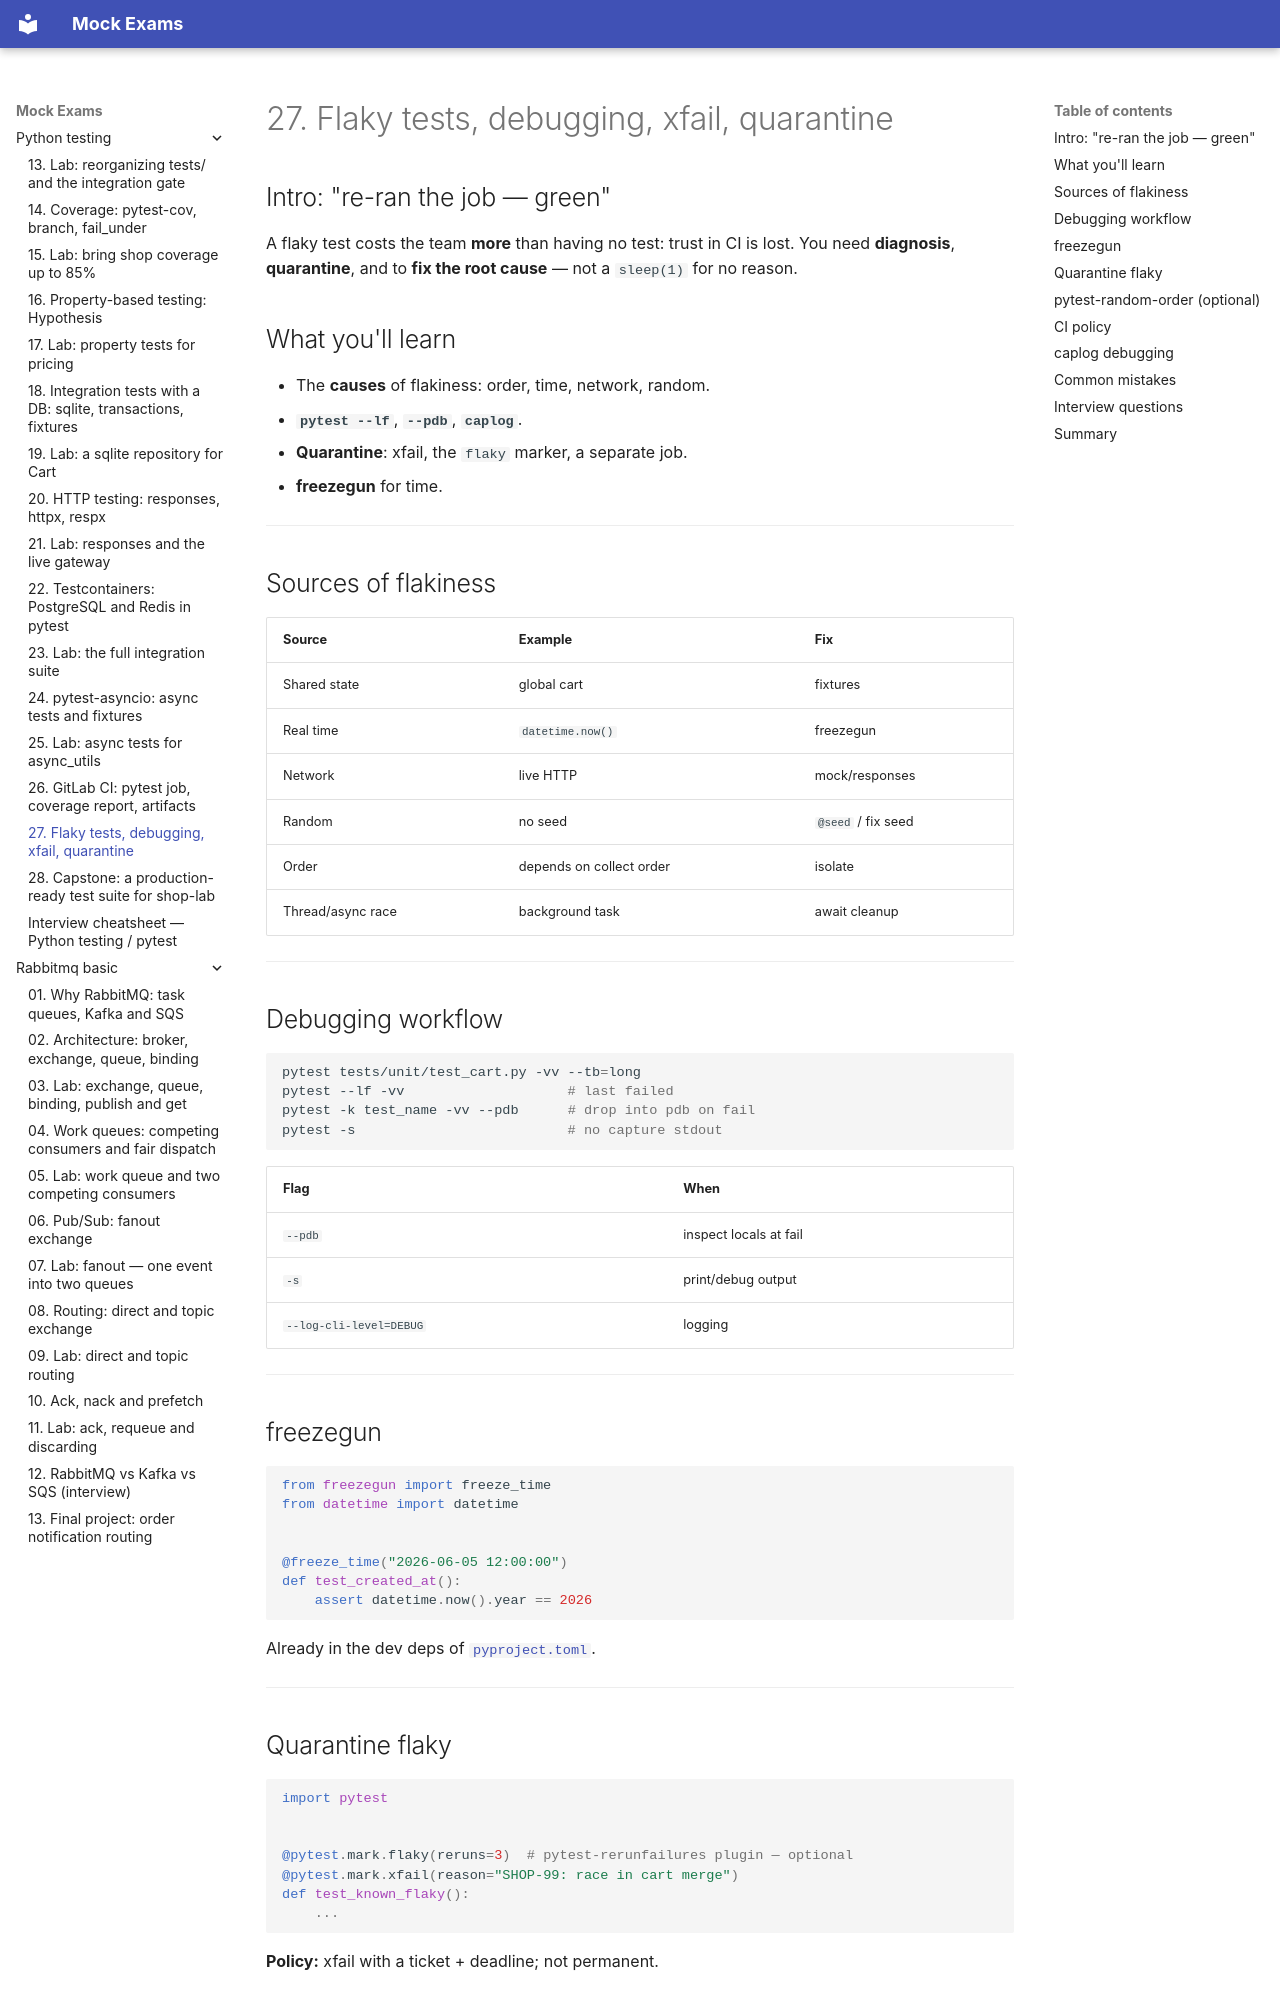

repository: FedorArbuzov/mock-exams · page: python-testing/27-flaky-debugging/index.html · generator: mkdocs

# 27. Flaky tests, debugging, xfail, quarantine

## Intro: "re-ran the job — green"

A flaky test costs the team **more** than having no test: trust in CI is lost. You need **diagnosis**, **quarantine**, and to **fix the root cause** — not a `sleep(1)` for no reason.

## What you'll learn

- The **causes** of flakiness: order, time, network, random.
- **`pytest --lf`**, **`--pdb`**, **`caplog`**.
- **Quarantine**: xfail, the `flaky` marker, a separate job.
- **freezegun** for time.

---

## Sources of flakiness

| Source | Example | Fix |
|----------|--------|-----|
| Shared state | global cart | fixtures |
| Real time | `datetime.now()` | freezegun |
| Network | live HTTP | mock/responses |
| Random | no seed | `@seed` / fix seed |
| Order | depends on collect order | isolate |
| Thread/async race | background task | await cleanup |

---

## Debugging workflow

```bash
pytest tests/unit/test_cart.py -vv --tb=long
pytest --lf -vv                    # last failed
pytest -k test_name -vv --pdb      # drop into pdb on fail
pytest -s                          # no capture stdout
```

| Flag | When |
|------|------|
| `--pdb` | inspect locals at fail |
| `-s` | print/debug output |
| `--log-cli-level=DEBUG` | logging |

---

## freezegun

```python
from freezegun import freeze_time
from datetime import datetime


@freeze_time("2026-06-05 12:00:00")
def test_created_at():
    assert datetime.now().year == 2026
```

Already in the dev deps of [`pyproject.toml`](examples/pyproject.toml).

---
